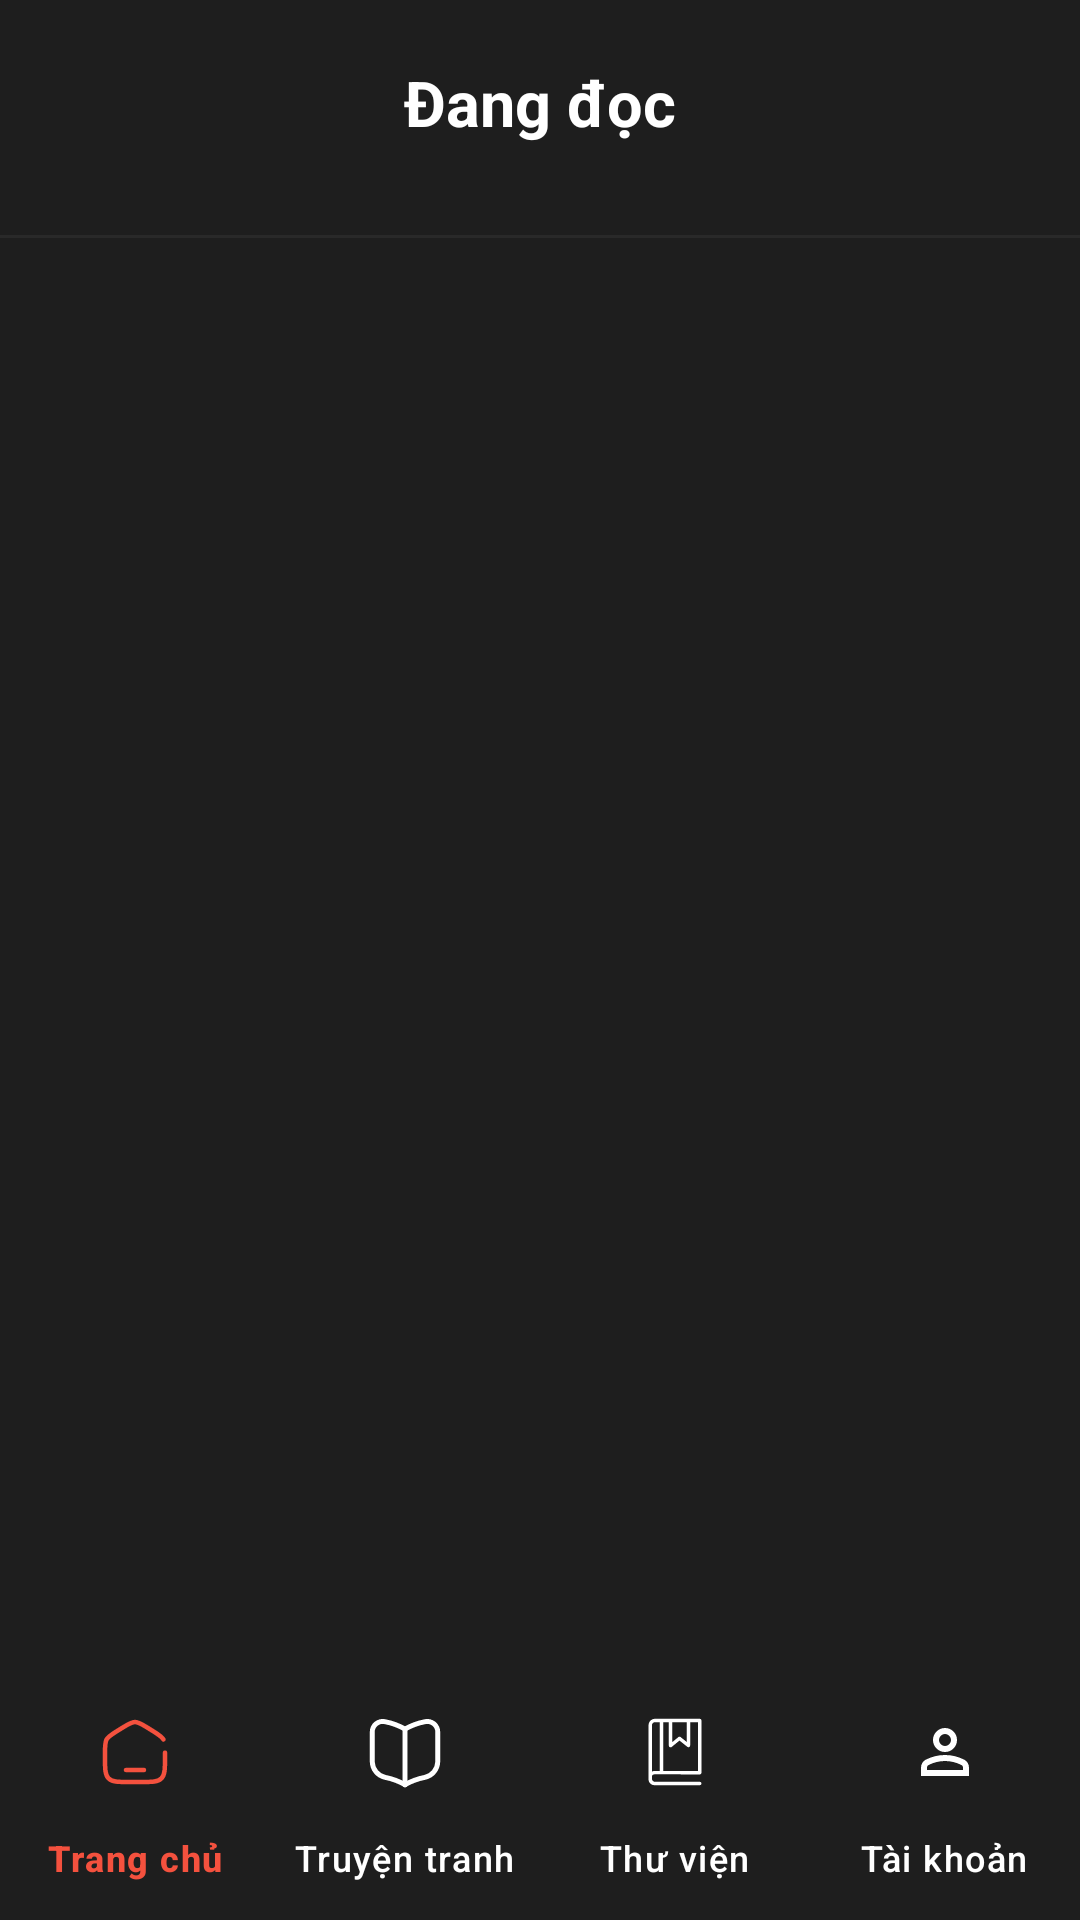

This screen was rendered from an Android layout file. Write that file and the resources it references.
<!-- AndroidManifest.xml: application theme Theme.App_Truyen -->
<!-- res/layout/activity_library.xml -->
<?xml version="1.0" encoding="utf-8"?>
<androidx.constraintlayout.widget.ConstraintLayout xmlns:android="http://schemas.android.com/apk/res/android"
    xmlns:tools="http://schemas.android.com/tools"
    android:layout_width="match_parent"
    android:layout_height="match_parent"
    xmlns:app="http://schemas.android.com/apk/res-auto"
    android:background="@color/gray_background"
    tools:ignore="HardcodedText">
    <LinearLayout
        android:layout_width="match_parent"
        android:layout_height="wrap_content"
        android:orientation="vertical"
        tools:ignore="MissingConstraints">
        <TextView
            android:layout_marginTop="20dp"
            android:layout_width="match_parent"
            android:layout_height="wrap_content"
            android:text="Đang đọc"
            android:textSize="21sp"
            android:textStyle="bold"
            android:textColor="@color/white"
            android:gravity="center"
            android:layout_marginBottom="30dp"/>
        <View
            android:layout_width="match_parent"
            android:layout_height="1dp"
            android:background="#0DFFFFFF" />
        <androidx.recyclerview.widget.RecyclerView
            android:id="@+id/rv_truyenDangDoc"
            android:layout_width="match_parent"
            android:layout_height="wrap_content"
            android:layout_marginTop="8dp"
            android:layout_marginStart="2dp"/>
    </LinearLayout>
    <com.google.android.material.bottomnavigation.BottomNavigationView
        android:id="@+id/nav"
        android:layout_width="match_parent"
        android:layout_height="wrap_content"
        android:background="@color/gray_background"

        app:menu="@menu/bottom_nav_menu"
        app:labelVisibilityMode="labeled"

        app:itemIconTint="@color/custom_nav_item"
        app:itemTextColor="@color/custom_nav_item"

        app:itemRippleColor="@color/orange"

        app:layout_constraintBottom_toBottomOf="parent"
        app:layout_constraintStart_toStartOf="parent"
        app:layout_constraintEnd_toEndOf="parent"/>
</androidx.constraintlayout.widget.ConstraintLayout>
<!-- resources referenced by this layout -->
<resources>
  <color name="gray_background">#1E1E1E</color>
  <color name="orange">#F4513E</color>
  <color name="white">#FFFFFFFF</color>
  <style name="Theme.App_Truyen" parent="Base.Theme.App_Truyen" />
  <style name="Base.Theme.App_Truyen" parent="Theme.Material3.DayNight.NoActionBar">
          
          
      </style>
</resources>
